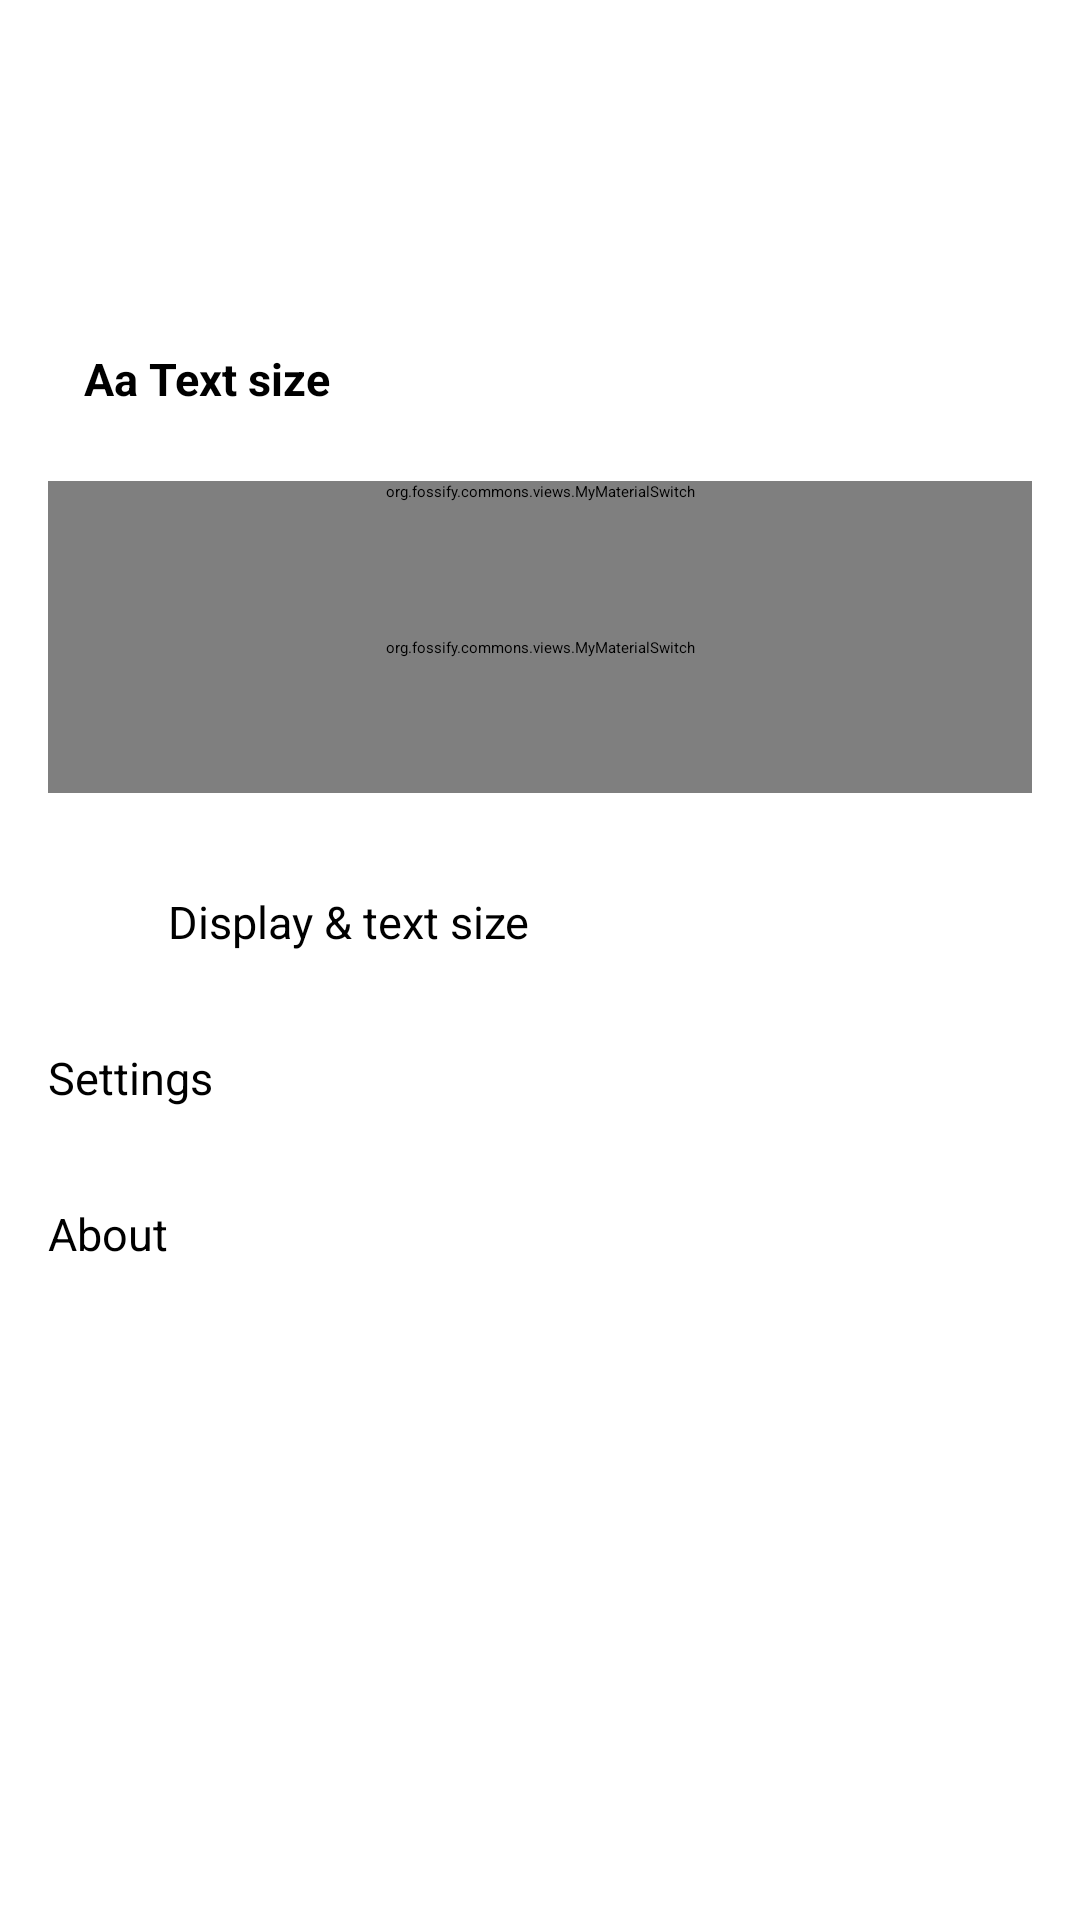

Write the Android layout XML for this screen, with the resource values it uses.
<!-- AndroidManifest.xml: application theme AppTheme -->
<!-- res/layout/ittc_side_panel.xml -->
<?xml version="1.0" encoding="utf-8"?>
<ScrollView xmlns:android="http://schemas.android.com/apk/res/android"
    android:id="@+id/ittc_panel_root"
    android:layout_width="match_parent"
    android:layout_height="match_parent"
    android:clickable="true"
    android:focusable="false"
    android:scrollbars="none">

    <LinearLayout
        android:id="@+id/ittc_panel_holder"
        android:layout_width="match_parent"
        android:layout_height="wrap_content"
        android:orientation="vertical"
        android:paddingBottom="@dimen/ittc_space_l">

        
        <LinearLayout
            android:id="@+id/ittc_panel_header"
            android:layout_width="match_parent"
            android:layout_height="wrap_content"
            android:gravity="center_vertical"
            android:orientation="horizontal"
            android:paddingStart="@dimen/ittc_space_l"
            android:paddingTop="@dimen/ittc_space_xl"
            android:paddingEnd="@dimen/ittc_space_l"
            android:paddingBottom="@dimen/ittc_space_l">

            <TextView
                android:id="@+id/ittc_panel_avatar"
                android:layout_width="48dp"
                android:layout_height="48dp"
                android:gravity="center"
                android:importantForAccessibility="no"
                android:maxLines="1"
                android:textSize="17dp"
                android:textStyle="bold" />

            <LinearLayout
                android:layout_width="0dp"
                android:layout_height="wrap_content"
                android:layout_marginStart="@dimen/ittc_space_m"
                android:layout_weight="1"
                android:orientation="vertical">

                <TextView
                    android:id="@+id/ittc_panel_name"
                    android:layout_width="match_parent"
                    android:layout_height="wrap_content"
                    android:ellipsize="end"
                    android:maxLines="2"
                    android:textSize="16sp"
                    android:textStyle="bold" />

                <TextView
                    android:id="@+id/ittc_panel_status"
                    android:layout_width="match_parent"
                    android:layout_height="wrap_content"
                    android:layout_marginTop="2dp"
                    android:ellipsize="end"
                    android:maxLines="2"
                    android:textSize="13sp" />
            </LinearLayout>
        </LinearLayout>

        
        <LinearLayout
            android:id="@+id/ittc_panel_mode_holder"
            android:layout_width="match_parent"
            android:layout_height="wrap_content"
            android:orientation="vertical"
            android:paddingStart="@dimen/ittc_space_l"
            android:paddingEnd="@dimen/ittc_space_l"
            android:visibility="gone">

            <TextView
                android:id="@+id/ittc_panel_mode_label"
                android:layout_width="match_parent"
                android:layout_height="wrap_content"
                android:layout_marginBottom="@dimen/ittc_space_s"
                android:letterSpacing="0.06"
                android:text="@string/ittc_sp_mode"
                android:textSize="12sp"
                android:textStyle="bold" />

            <LinearLayout
                android:id="@+id/ittc_panel_mode"
                android:layout_width="match_parent"
                android:layout_height="wrap_content"
                android:orientation="horizontal"
                android:padding="4dp">

                <TextView
                    android:id="@+id/ittc_panel_mode_ittc"
                    android:layout_width="0dp"
                    android:layout_height="wrap_content"
                    android:layout_weight="1"
                    android:ellipsize="end"
                    android:gravity="center"
                    android:maxLines="1"
                    android:minHeight="40dp"
                    android:text="@string/ittc_sp_mode_ittc"
                    android:textSize="14sp"
                    android:textStyle="bold" />

                <TextView
                    android:id="@+id/ittc_panel_mode_personal"
                    android:layout_width="0dp"
                    android:layout_height="wrap_content"
                    android:layout_weight="1"
                    android:ellipsize="end"
                    android:gravity="center"
                    android:maxLines="1"
                    android:minHeight="40dp"
                    android:text="@string/ittc_sp_mode_personal"
                    android:textSize="14sp"
                    android:textStyle="bold" />
            </LinearLayout>
        </LinearLayout>

        
        <LinearLayout
            android:id="@+id/ittc_panel_text_card"
            android:layout_width="match_parent"
            android:layout_height="wrap_content"
            android:layout_marginStart="@dimen/ittc_space_l"
            android:layout_marginTop="@dimen/ittc_space_l"
            android:layout_marginEnd="@dimen/ittc_space_l"
            android:orientation="vertical"
            android:padding="@dimen/ittc_space_m">

            <LinearLayout
                android:layout_width="match_parent"
                android:layout_height="wrap_content"
                android:gravity="center_vertical"
                android:orientation="horizontal">

                <TextView
                    android:id="@+id/ittc_panel_text_title"
                    android:layout_width="0dp"
                    android:layout_height="wrap_content"
                    android:layout_weight="1"
                    android:ellipsize="end"
                    android:maxLines="1"
                    android:text="@string/ittc_sp_text_size"
                    android:textSize="15sp"
                    android:textStyle="bold" />

                <TextView
                    android:id="@+id/ittc_panel_text_value"
                    android:layout_width="wrap_content"
                    android:layout_height="wrap_content"
                    android:maxLines="1"
                    android:textSize="15sp"
                    android:textStyle="bold" />
            </LinearLayout>

            <SeekBar
                android:id="@+id/ittc_panel_text_seek"
                android:layout_width="match_parent"
                android:layout_height="wrap_content"
                android:layout_marginTop="@dimen/ittc_space_xs"
                android:minHeight="@dimen/ittc_touch" />
        </LinearLayout>

        
        <RelativeLayout
            android:id="@+id/ittc_panel_dark_holder"
            android:layout_width="match_parent"
            android:layout_height="wrap_content"
            android:layout_marginTop="@dimen/ittc_space_s"
            android:background="?attr/selectableItemBackground"
            android:minHeight="52dp"
            android:paddingStart="@dimen/ittc_space_l"
            android:paddingEnd="@dimen/ittc_space_l">

            <org.fossify.commons.views.MyMaterialSwitch
                android:id="@+id/ittc_panel_dark"
                android:layout_width="match_parent"
                android:layout_height="wrap_content"
                android:layout_centerVertical="true"
                android:background="@null"
                android:clickable="false"
                android:minHeight="52dp"
                android:text="@string/ittc_sp_dark"
                android:textSize="15sp" />
        </RelativeLayout>

        <RelativeLayout
            android:id="@+id/ittc_panel_dialpad_holder"
            android:layout_width="match_parent"
            android:layout_height="wrap_content"
            android:background="?attr/selectableItemBackground"
            android:minHeight="52dp"
            android:paddingStart="@dimen/ittc_space_l"
            android:paddingEnd="@dimen/ittc_space_l">

            <org.fossify.commons.views.MyMaterialSwitch
                android:id="@+id/ittc_panel_dialpad"
                android:layout_width="match_parent"
                android:layout_height="wrap_content"
                android:layout_centerVertical="true"
                android:background="@null"
                android:clickable="false"
                android:minHeight="52dp"
                android:text="@string/ittc_sp_open_dialpad"
                android:textSize="15sp" />
        </RelativeLayout>

        <View
            android:id="@+id/ittc_panel_divider"
            android:layout_width="match_parent"
            android:layout_height="1dp"
            android:layout_marginTop="@dimen/ittc_space_s"
            android:layout_marginBottom="@dimen/ittc_space_s" />

        
        <TextView
            android:id="@+id/ittc_panel_mode_settings"
            style="@style/IttcPanelLink"
            android:layout_width="match_parent"
            android:layout_height="wrap_content"
            android:drawableStart="@drawable/ittc_ic_mode_tile"
            android:text="@string/ittc_mode_settings"
            android:visibility="gone" />

        <TextView
            android:id="@+id/ittc_panel_display"
            style="@style/IttcPanelLink"
            android:layout_width="match_parent"
            android:layout_height="wrap_content"
            android:drawableStart="@drawable/ittc_ic_text_size"
            android:text="@string/ittc_sp_display" />

        <TextView
            android:id="@+id/ittc_panel_settings"
            style="@style/IttcPanelLink"
            android:layout_width="match_parent"
            android:layout_height="wrap_content"
            android:drawableStart="@drawable/ic_settings_cog_vector"
            android:text="@string/ittc_sp_settings" />

        <TextView
            android:id="@+id/ittc_panel_about"
            style="@style/IttcPanelLink"
            android:layout_width="match_parent"
            android:layout_height="wrap_content"
            android:drawableStart="@drawable/ic_info_vector"
            android:text="@string/ittc_sp_about" />

        
        <TextView
            android:id="@+id/ittc_panel_perf"
            android:layout_width="match_parent"
            android:layout_height="wrap_content"
            android:layout_marginTop="12dp"
            android:paddingHorizontal="4dp"
            android:textSize="11sp"
            android:visibility="gone" />
    </LinearLayout>
</ScrollView>
<!-- resources referenced by this layout -->
<resources>
  <dimen name="ittc_space_l">16dp</dimen>
  <dimen name="ittc_space_m">12dp</dimen>
  <dimen name="ittc_space_s">8dp</dimen>
  <dimen name="ittc_space_xl">24dp</dimen>
  <dimen name="ittc_space_xs">4dp</dimen>
  <dimen name="ittc_touch">44dp</dimen>
  <!-- drawable ittc_ic_mode_tile (drawable) -->
  <?xml version="1.0" encoding="utf-8"?>
  <vector xmlns:android="http://schemas.android.com/apk/res/android"
      android:width="24dp"
      android:height="24dp"
      android:viewportWidth="24"
      android:viewportHeight="24">
      <path
          android:fillColor="#FFFFFFFF"
          android:pathData="M10,16v-1H3.01L3,19c0,1.11 0.89,2 2,2h14c1.11,0 2,-0.89 2,-2v-4h-7v1h-4zM20,7h-4.01V5l-2,-2h-4l-2,2v2H4c-1.1,0 -2,0.9 -2,2v3c0,1.11 0.89,2 2,2h6v-2h4v2h6c1.1,0 2,-0.9 2,-2V9c0,-1.1 -0.9,-2 -2,-2zM14,7h-4V5h4v2z" />
  </vector>
  <!-- drawable ittc_ic_text_size (drawable) -->
  <?xml version="1.0" encoding="utf-8"?>
  <vector xmlns:android="http://schemas.android.com/apk/res/android"
      android:width="24dp"
      android:height="24dp"
      android:viewportWidth="24"
      android:viewportHeight="24">
      <path
          android:fillColor="#FFFFFFFF"
          android:pathData="M9,4v3h5v12h3L17,7h5L22,4L9,4zM3,12h3v7h3v-7h3L12,9L3,9v3z" />
  </vector>
  <string name="ittc_mode_settings" translatable="false">Mode settings</string>
  <string name="ittc_sp_about" translatable="false">About</string>
  <string name="ittc_sp_dark" translatable="false">Dark theme</string>
  <string name="ittc_sp_display" translatable="false">Display &amp; text size</string>
  <string name="ittc_sp_mode" translatable="false">MODE</string>
  <string name="ittc_sp_mode_ittc" translatable="false">💼 ITTC</string>
  <string name="ittc_sp_mode_personal" translatable="false">🏠 Personal</string>
  <string name="ittc_sp_open_dialpad" translatable="false">Open with the dial pad</string>
  <string name="ittc_sp_settings" translatable="false">Settings</string>
  <string name="ittc_sp_text_size" translatable="false">Aa  Text size</string>
  <style name="IttcPanelLink">
          <item name="android:layout_width">match_parent</item>
          <item name="android:layout_height">wrap_content</item>
          <item name="android:minHeight">52dp</item>
          <item name="android:background">?attr/selectableItemBackground</item>
          <item name="android:drawablePadding">@dimen/ittc_space_l</item>
          <item name="android:gravity">center_vertical</item>
          <item name="android:paddingStart">@dimen/ittc_space_l</item>
          <item name="android:paddingEnd">@dimen/ittc_space_l</item>
          <item name="android:textSize">15sp</item>
      </style>
  <style name="AppTheme" parent="AppTheme.Base" />
</resources>
